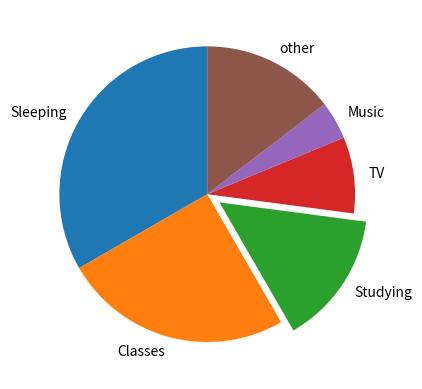

This figure's Python source:
Sleep=8                                                                              #The requested activity that can be modified.
dic={"Sleeping":Sleep,"Classes":6,"Studying":3.5,"TV":2,"Music":1,"other":11.5-Sleep}           #Create a dictionary
import matplotlib.pyplot as plt
class_labels=["Sleeping","Classes","Studying","TV","Music","other"]                  #Set up the labels
time_week=[Sleep,6,3.5,2,1,11.5-Sleep]                                                          #Set the data
Studying_and_esle=[0,0,0.1,0,0,0]                                                    #Set the highlighted sections
plt.figure()
plt.pie(time_week,labels=class_labels,startangle=90,explode=Studying_and_esle)       #Draw the pie chart
plt.show()
plt.clf()
Sleeping_time=dic["Sleeping"]
print(Sleeping_time)                                                                 #Output the number of hours spent sleeping
